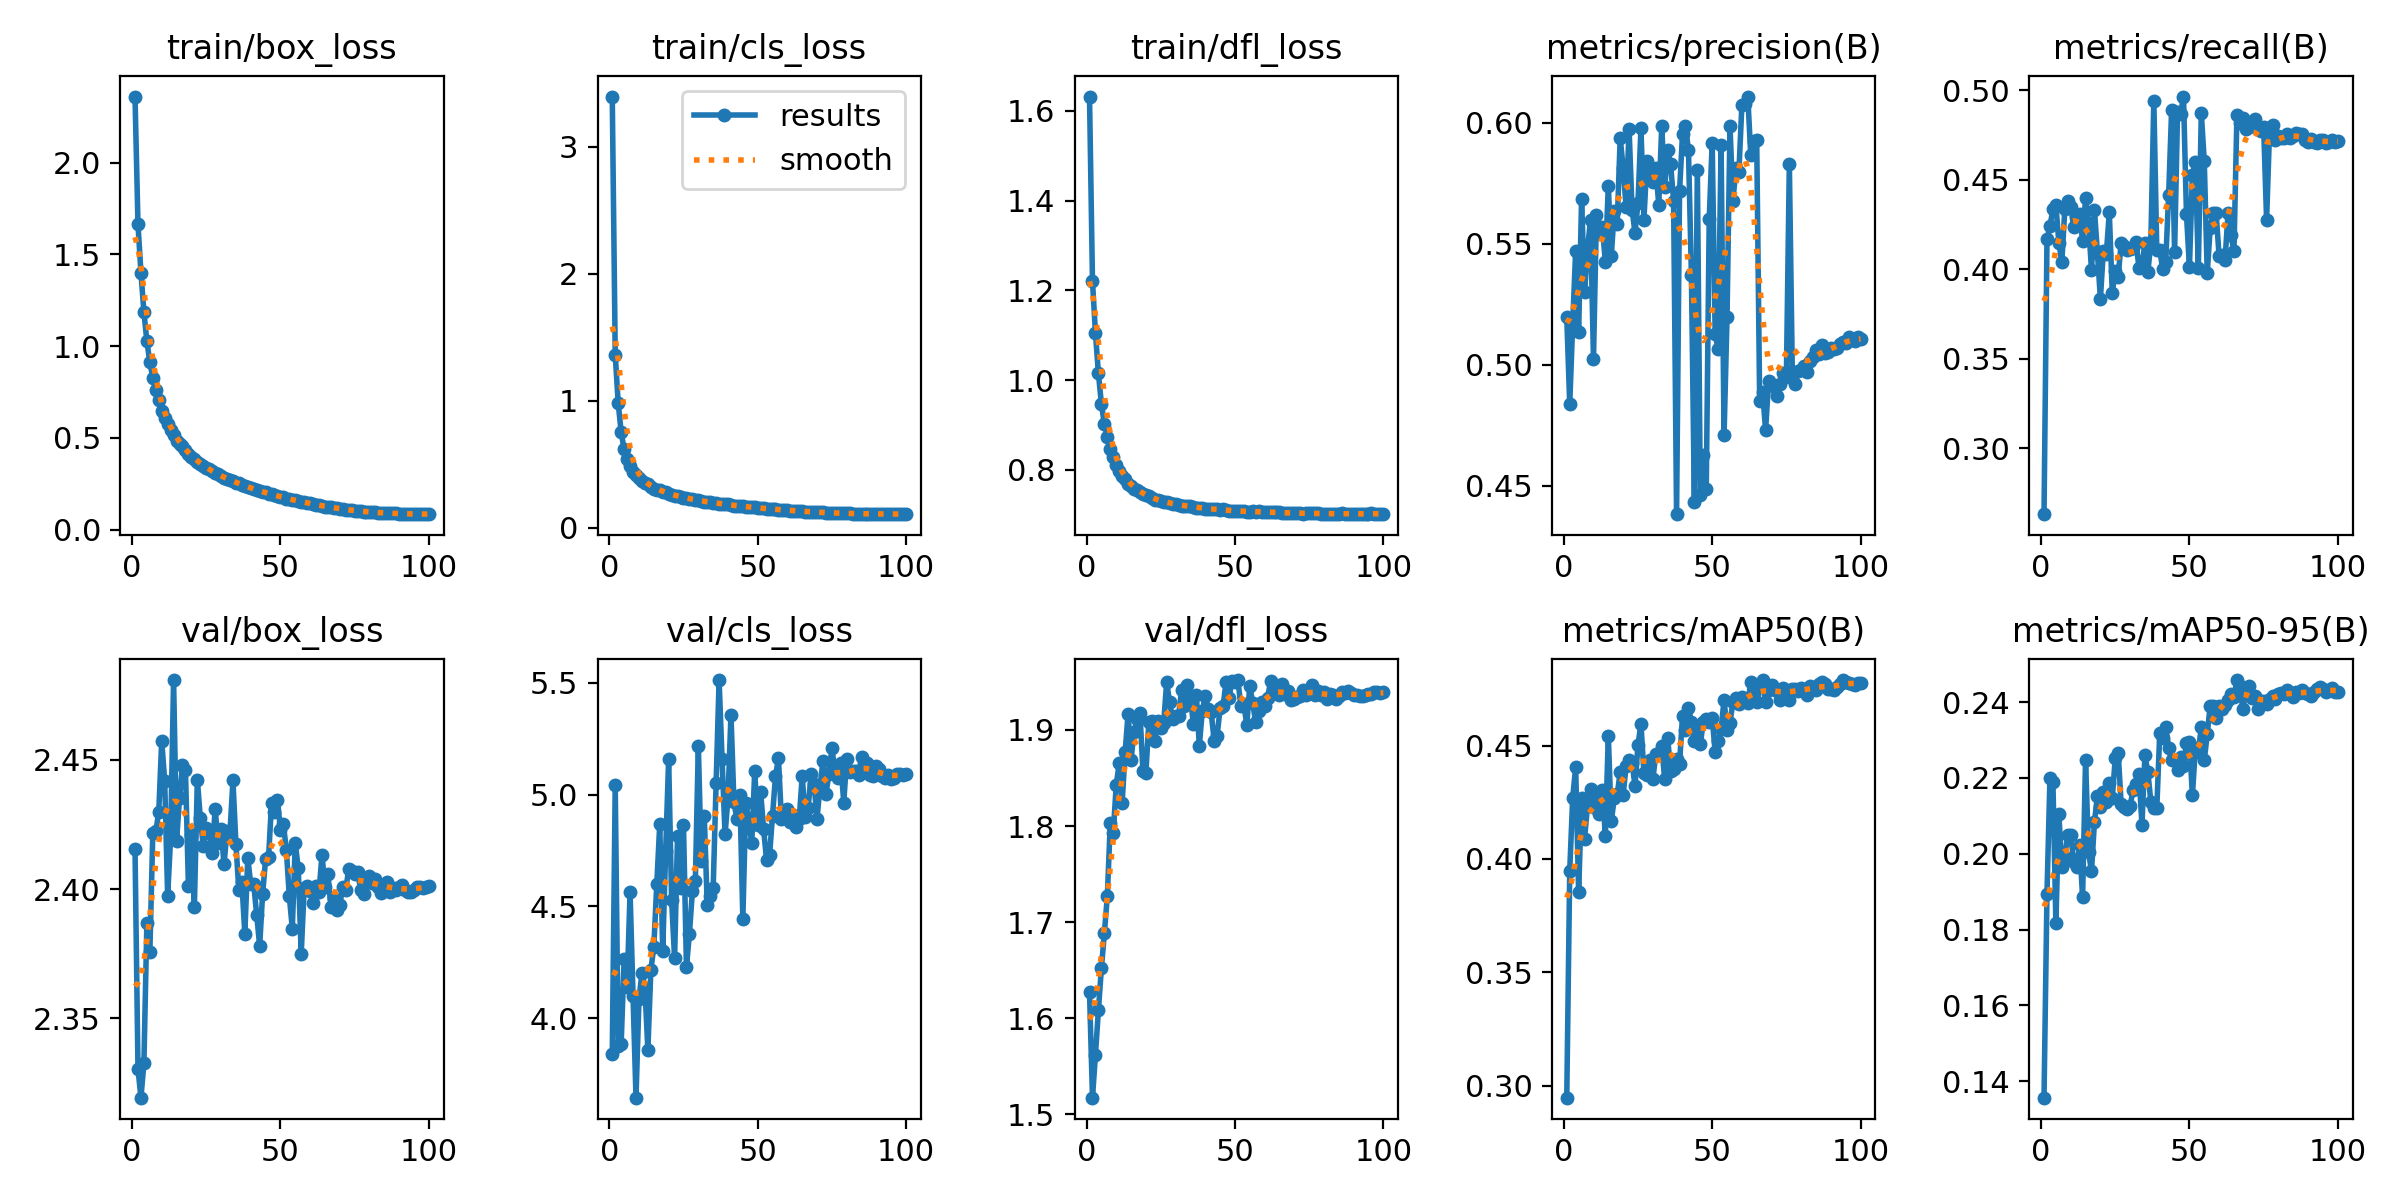

Source data for this figure (header and first rows):
epoch, train/box_loss, train/cls_loss, train/dfl_loss, metrics/precision(B), metrics/recall(B), metrics/mAP50(B), metrics/mAP50-95(B), val/box_loss, val/cls_loss, val/dfl_loss, lr/pg0, lr/pg1, lr/pg2
1, 2.361, 3.394, 1.632, 0.5196, 0.263, 0.2947, 0.1357, 2.415, 3.841, 1.627, 0.07329, 2.6718e-06, 2.6718e-06
2, 1.665, 1.364, 1.221, 0.4836, 0.4166, 0.3948, 0.1894, 2.33, 5.043, 1.518, 0.04648, 5.3517e-06, 5.3517e-06
3, 1.401, 0.9811, 1.105, 0.5169, 0.4241, 0.427, 0.22, 2.319, 3.876, 1.562, 0.01966, 8.0265e-06, 8.0265e-06
4, 1.186, 0.7532, 1.015, 0.5471, 0.4334, 0.4404, 0.219, 2.333, 3.887, 1.609, 9.9781e-06, 9.9781e-06, 9.9781e-06
5, 1.027, 0.6176, 0.9476, 0.5135, 0.436, 0.3853, 0.1818, 2.387, 4.266, 1.652, 9.961e-06, 9.961e-06, 9.961e-06
6, 0.9123, 0.5403, 0.9017, 0.5685, 0.4148, 0.427, 0.2104, 2.376, 4.141, 1.688, 9.9391e-06, 9.9391e-06, 9.9391e-06
7, 0.8267, 0.4897, 0.8728, 0.5299, 0.4038, 0.4089, 0.1966, 2.422, 4.564, 1.727, 9.9124e-06, 9.9124e-06, 9.9124e-06
8, 0.7594, 0.4438, 0.8469, 0.5477, 0.4334, 0.4236, 0.1991, 2.422, 4.1, 1.803, 9.8809e-06, 9.8809e-06, 9.8809e-06
9, 0.7074, 0.4148, 0.828, 0.5598, 0.4382, 0.4309, 0.2049, 2.43, 3.645, 1.793, 9.8447e-06, 9.8447e-06, 9.8447e-06
10, 0.6468, 0.3918, 0.8097, 0.5021, 0.4347, 0.4228, 0.205, 2.457, 4.085, 1.843, 9.8037e-06, 9.8037e-06, 9.8037e-06
11, 0.6088, 0.3712, 0.7966, 0.5617, 0.4236, 0.4264, 0.1977, 2.442, 4.204, 1.865, 9.758e-06, 9.758e-06, 9.758e-06
12, 0.5754, 0.3533, 0.7865, 0.5538, 0.4259, 0.4198, 0.1966, 2.397, 4.136, 1.824, 9.7077e-06, 9.7077e-06, 9.7077e-06
13, 0.5422, 0.3417, 0.7795, 0.5569, 0.4309, 0.4305, 0.2023, 2.42, 3.859, 1.877, 9.6529e-06, 9.6529e-06, 9.6529e-06
14, 0.5163, 0.3257, 0.7686, 0.5424, 0.4158, 0.4101, 0.1885, 2.481, 4.216, 1.917, 9.5934e-06, 9.5934e-06, 9.5934e-06
15, 0.4835, 0.3093, 0.7629, 0.574, 0.4395, 0.4543, 0.2248, 2.419, 4.318, 1.869, 9.5295e-06, 9.5295e-06, 9.5295e-06
16, 0.4688, 0.3012, 0.757, 0.5448, 0.4259, 0.4166, 0.2004, 2.435, 4.599, 1.898, 9.4612e-06, 9.4612e-06, 9.4612e-06
17, 0.4563, 0.3015, 0.7552, 0.5634, 0.3994, 0.4267, 0.1955, 2.448, 4.867, 1.911, 9.3885e-06, 9.3885e-06, 9.3885e-06
18, 0.4322, 0.2857, 0.7503, 0.5579, 0.4329, 0.4284, 0.2085, 2.446, 4.3, 1.918, 9.3116e-06, 9.3116e-06, 9.3116e-06
19, 0.411, 0.2791, 0.7459, 0.5936, 0.4091, 0.4382, 0.2153, 2.401, 4.75, 1.857, 9.2304e-06, 9.2304e-06, 9.2304e-06
20, 0.3983, 0.2696, 0.7433, 0.5813, 0.3835, 0.4283, 0.2124, 2.421, 5.159, 1.855, 9.1452e-06, 9.1452e-06, 9.1452e-06
21, 0.3873, 0.263, 0.7407, 0.5649, 0.4104, 0.441, 0.2163, 2.393, 4.529, 1.909, 9.0559e-06, 9.0559e-06, 9.0559e-06
22, 0.3708, 0.2538, 0.7372, 0.5974, 0.4087, 0.4435, 0.2137, 2.442, 4.269, 1.909, 8.9626e-06, 8.9626e-06, 8.9626e-06
23, 0.3573, 0.2477, 0.7339, 0.5641, 0.4317, 0.4424, 0.2185, 2.428, 4.817, 1.888, 8.8655e-06, 8.8655e-06, 8.8655e-06
24, 0.3487, 0.2441, 0.7331, 0.5545, 0.3866, 0.4323, 0.2146, 2.417, 4.583, 1.909, 8.7647e-06, 8.7647e-06, 8.7647e-06
25, 0.3362, 0.2388, 0.7303, 0.5669, 0.3989, 0.4503, 0.2252, 2.424, 4.863, 1.902, 8.6602e-06, 8.6602e-06, 8.6602e-06
26, 0.3288, 0.2349, 0.7287, 0.5977, 0.3958, 0.4596, 0.2265, 2.422, 4.231, 1.907, 8.5521e-06, 8.5521e-06, 8.5521e-06
27, 0.3187, 0.2302, 0.7274, 0.5598, 0.4148, 0.4378, 0.213, 2.414, 4.378, 1.95, 8.4406e-06, 8.4406e-06, 8.4406e-06
28, 0.3073, 0.2256, 0.7262, 0.5841, 0.4131, 0.4369, 0.2124, 2.431, 4.568, 1.929, 8.3257e-06, 8.3257e-06, 8.3257e-06
29, 0.3008, 0.2225, 0.7246, 0.5775, 0.4108, 0.4439, 0.2118, 2.418, 4.616, 1.912, 8.2076e-06, 8.2076e-06, 8.2076e-06
30, 0.293, 0.2175, 0.7233, 0.5756, 0.4113, 0.4352, 0.2126, 2.423, 5.218, 1.914, 8.0864e-06, 8.0864e-06, 8.0864e-06
31, 0.2832, 0.2114, 0.7216, 0.5813, 0.4116, 0.4461, 0.2168, 2.41, 4.701, 1.914, 7.9622e-06, 7.9622e-06, 7.9622e-06
32, 0.2738, 0.2066, 0.72, 0.566, 0.4153, 0.4465, 0.2183, 2.423, 4.906, 1.941, 7.8352e-06, 7.8352e-06, 7.8352e-06
33, 0.272, 0.205, 0.7197, 0.5984, 0.4007, 0.4497, 0.2211, 2.422, 4.506, 1.924, 7.7054e-06, 7.7054e-06, 7.7054e-06
34, 0.267, 0.2029, 0.7206, 0.5734, 0.402, 0.4351, 0.2076, 2.442, 4.549, 1.946, 7.5729e-06, 7.5729e-06, 7.5729e-06
35, 0.2571, 0.199, 0.7188, 0.5888, 0.4145, 0.4534, 0.2261, 2.417, 4.582, 1.934, 7.438e-06, 7.438e-06, 7.438e-06
36, 0.2518, 0.1969, 0.7172, 0.5827, 0.3985, 0.4387, 0.2215, 2.4, 5.053, 1.906, 7.3008e-06, 7.3008e-06, 7.3008e-06
37, 0.2426, 0.1916, 0.7159, 0.5677, 0.415, 0.4397, 0.2138, 2.403, 5.512, 1.937, 7.1613e-06, 7.1613e-06, 7.1613e-06
38, 0.2389, 0.1906, 0.716, 0.4382, 0.4943, 0.4439, 0.2121, 2.383, 5.157, 1.884, 7.0198e-06, 7.0198e-06, 7.0198e-06
39, 0.2347, 0.1869, 0.7156, 0.5715, 0.4109, 0.442, 0.2119, 2.412, 4.822, 1.92, 6.8763e-06, 6.8763e-06, 6.8763e-06
40, 0.2288, 0.1857, 0.7136, 0.5951, 0.4106, 0.4631, 0.2319, 2.402, 4.985, 1.935, 6.7311e-06, 6.7311e-06, 6.7311e-06
41, 0.2193, 0.1792, 0.7125, 0.5984, 0.3998, 0.4567, 0.2304, 2.402, 5.358, 1.922, 6.5841e-06, 6.5841e-06, 6.5841e-06
42, 0.2137, 0.1761, 0.7136, 0.5887, 0.4038, 0.4668, 0.2334, 2.39, 4.967, 1.918, 6.4357e-06, 6.4357e-06, 6.4357e-06
43, 0.2109, 0.1743, 0.7122, 0.537, 0.4417, 0.4604, 0.2278, 2.378, 4.889, 1.889, 6.2859e-06, 6.2859e-06, 6.2859e-06
44, 0.2075, 0.1723, 0.713, 0.4432, 0.489, 0.452, 0.2248, 2.398, 4.998, 1.894, 6.1349e-06, 6.1349e-06, 6.1349e-06
45, 0.2033, 0.1699, 0.7106, 0.5806, 0.4095, 0.4585, 0.2246, 2.412, 4.446, 1.922, 5.9828e-06, 5.9828e-06, 5.9828e-06
46, 0.1943, 0.1657, 0.7119, 0.4461, 0.4881, 0.4506, 0.2222, 2.412, 4.962, 1.924, 5.8298e-06, 5.8298e-06, 5.8298e-06
47, 0.1945, 0.166, 0.7097, 0.4627, 0.4868, 0.4605, 0.2255, 2.433, 4.882, 1.95, 5.6761e-06, 5.6761e-06, 5.6761e-06
48, 0.1882, 0.1631, 0.7094, 0.4486, 0.4965, 0.4617, 0.2231, 2.43, 4.783, 1.933, 5.5217e-06, 5.5217e-06, 5.5217e-06
49, 0.1842, 0.1612, 0.7092, 0.5601, 0.4307, 0.4603, 0.2291, 2.435, 5.105, 1.951, 5.3669e-06, 5.3669e-06, 5.3669e-06
50, 0.1771, 0.1573, 0.7082, 0.5916, 0.4012, 0.4621, 0.2295, 2.423, 4.864, 1.95, 5.2118e-06, 5.2118e-06, 5.2118e-06
51, 0.1792, 0.1573, 0.7087, 0.5127, 0.4528, 0.4473, 0.2154, 2.425, 5.011, 1.952, 5.0565e-06, 5.0565e-06, 5.0565e-06
52, 0.1691, 0.1533, 0.7075, 0.5063, 0.4598, 0.4521, 0.2278, 2.415, 4.846, 1.925, 4.9012e-06, 4.9012e-06, 4.9012e-06
53, 0.1651, 0.1508, 0.7073, 0.5907, 0.4007, 0.4572, 0.2269, 2.397, 4.707, 1.927, 4.7461e-06, 4.7461e-06, 4.7461e-06
54, 0.1626, 0.1481, 0.7071, 0.4708, 0.4872, 0.4703, 0.2334, 2.385, 4.73, 1.905, 4.5913e-06, 4.5913e-06, 4.5913e-06
55, 0.1605, 0.1482, 0.7071, 0.5196, 0.4603, 0.4568, 0.2246, 2.418, 4.906, 1.946, 4.4369e-06, 4.4369e-06, 4.4369e-06
56, 0.155, 0.1465, 0.7078, 0.5985, 0.3976, 0.4601, 0.2316, 2.408, 5.083, 1.928, 4.2832e-06, 4.2832e-06, 4.2832e-06
57, 0.1525, 0.1444, 0.7061, 0.5678, 0.4232, 0.4693, 0.2391, 2.375, 5.163, 1.908, 4.1302e-06, 4.1302e-06, 4.1302e-06
58, 0.1499, 0.1433, 0.7076, 0.5811, 0.4316, 0.4712, 0.2389, 2.4, 4.889, 1.92, 3.9781e-06, 3.9781e-06, 3.9781e-06
59, 0.1458, 0.1407, 0.7067, 0.5796, 0.4312, 0.4685, 0.2357, 2.401, 4.905, 1.929, 3.8271e-06, 3.8271e-06, 3.8271e-06
60, 0.1448, 0.1401, 0.7053, 0.6071, 0.4073, 0.4713, 0.2391, 2.399, 4.938, 1.925, 3.6773e-06, 3.6773e-06, 3.6773e-06
... 40 more rows
